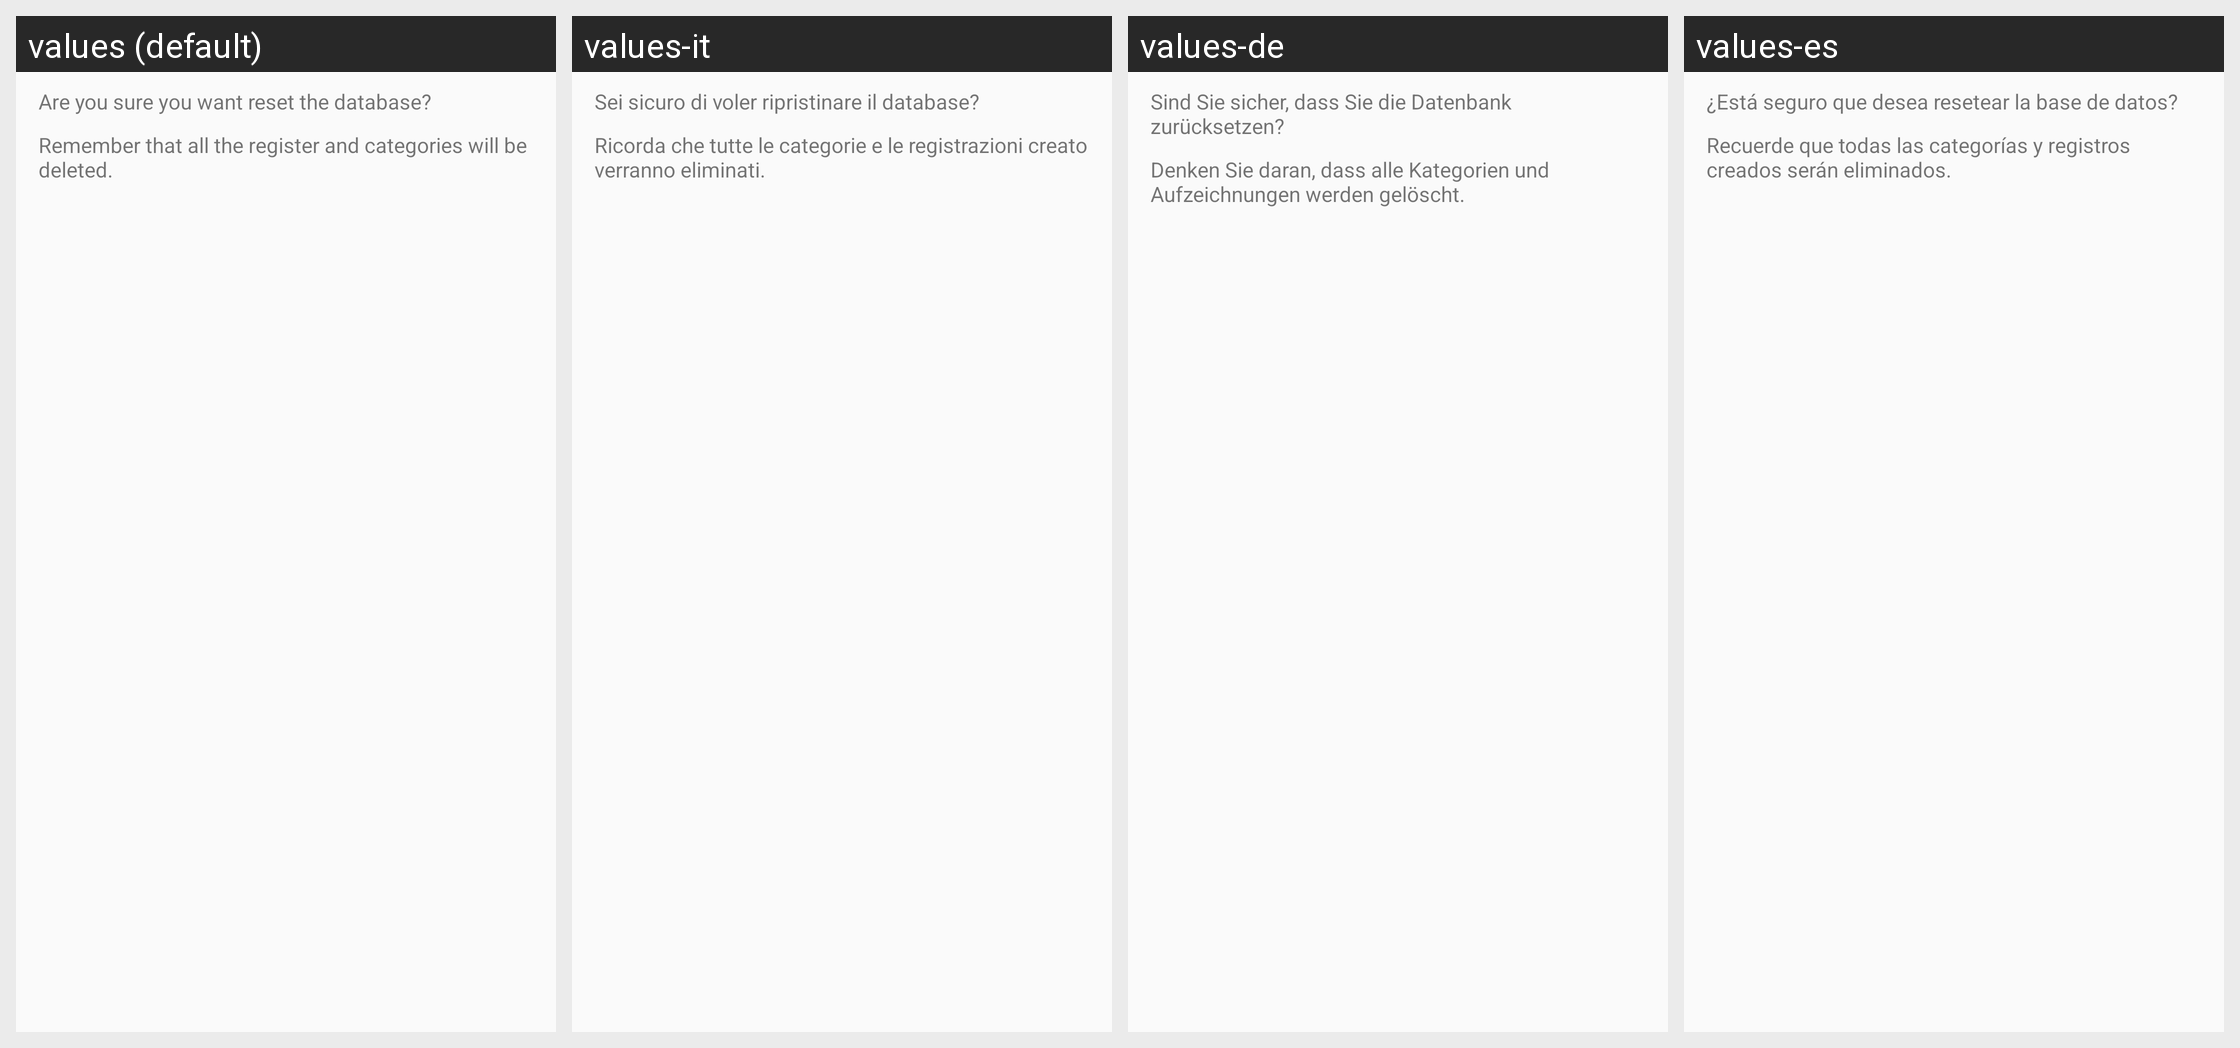

Locale-by-locale string values for the Android screen shown in this grid:
Android screen res/layout/database.xml rendered under 4 locales, left to right: values (default), values-it, values-de, values-es. Device: Nexus 5 (rendered at 1080×1920; each locale shown at half size, 540×960, under a caption strip naming it); theme Theme.AppCompat.Light.
Other locales in the repository, not shown: values-ca, values-en, values-es-rUS, values-fr, values-pt.
Strings drawn on this screen, with the default value and each locale's value (text and hints the layout hard-codes, and strings that could not be matched under every locale, appear in the picture but are not listed):

msnResetDB
  values: Are you sure you want reset the database?
  values-it: Sei sicuro di voler ripristinare il database?
  values-de: Sind Sie sicher, dass Sie die Datenbank zurücksetzen?
  values-es: ¿Está seguro que desea resetear la base de datos?

msnRecuerdeDB
  values: Remember that all the register and categories will be deleted.
  values-it: Ricorda che tutte le categorie e le registrazioni creato verranno eliminati.
  values-de: Denken Sie daran, dass alle Kategorien und Aufzeichnungen werden gelöscht.
  values-es: Recuerde que todas las categorías y registros creados serán eliminados.
